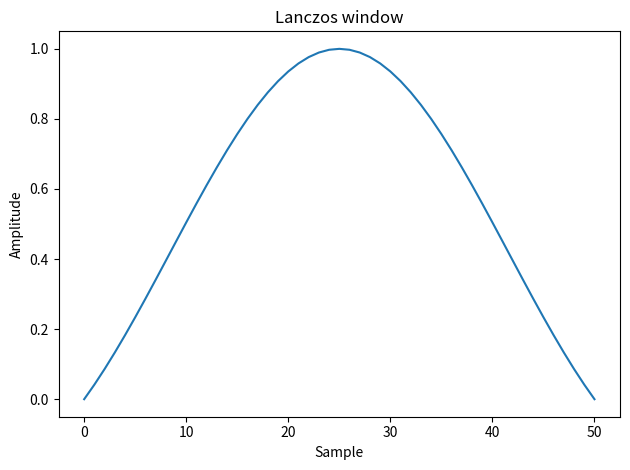
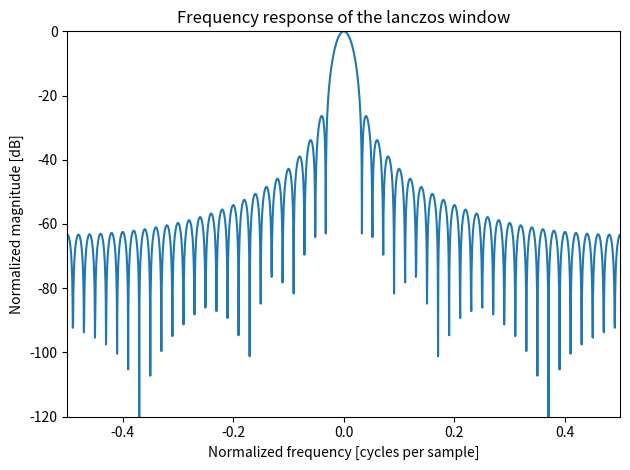

The script that saved these images, in order:
import numpy as np
from scipy.signal.windows import lanczos
from scipy.fft import fft, fftshift
import matplotlib.pyplot as plt
fig, ax = plt.subplots(1)
window = lanczos(51)
ax.plot(window)
ax.set_title("Lanczos window")
ax.set_ylabel("Amplitude")
ax.set_xlabel("Sample")
fig.tight_layout()
plt.show()

fig, ax = plt.subplots(1)
A = fft(window, 2048) / (len(window)/2.0)
freq = np.linspace(-0.5, 0.5, len(A))
response = 20 * np.log10(np.abs(fftshift(A / abs(A).max())))
ax.plot(freq, response)
ax.set_xlim(-0.5, 0.5)
ax.set_ylim(-120, 0)
ax.set_title("Frequency response of the lanczos window")
ax.set_ylabel("Normalized magnitude [dB]")
ax.set_xlabel("Normalized frequency [cycles per sample]")
fig.tight_layout()
plt.show()